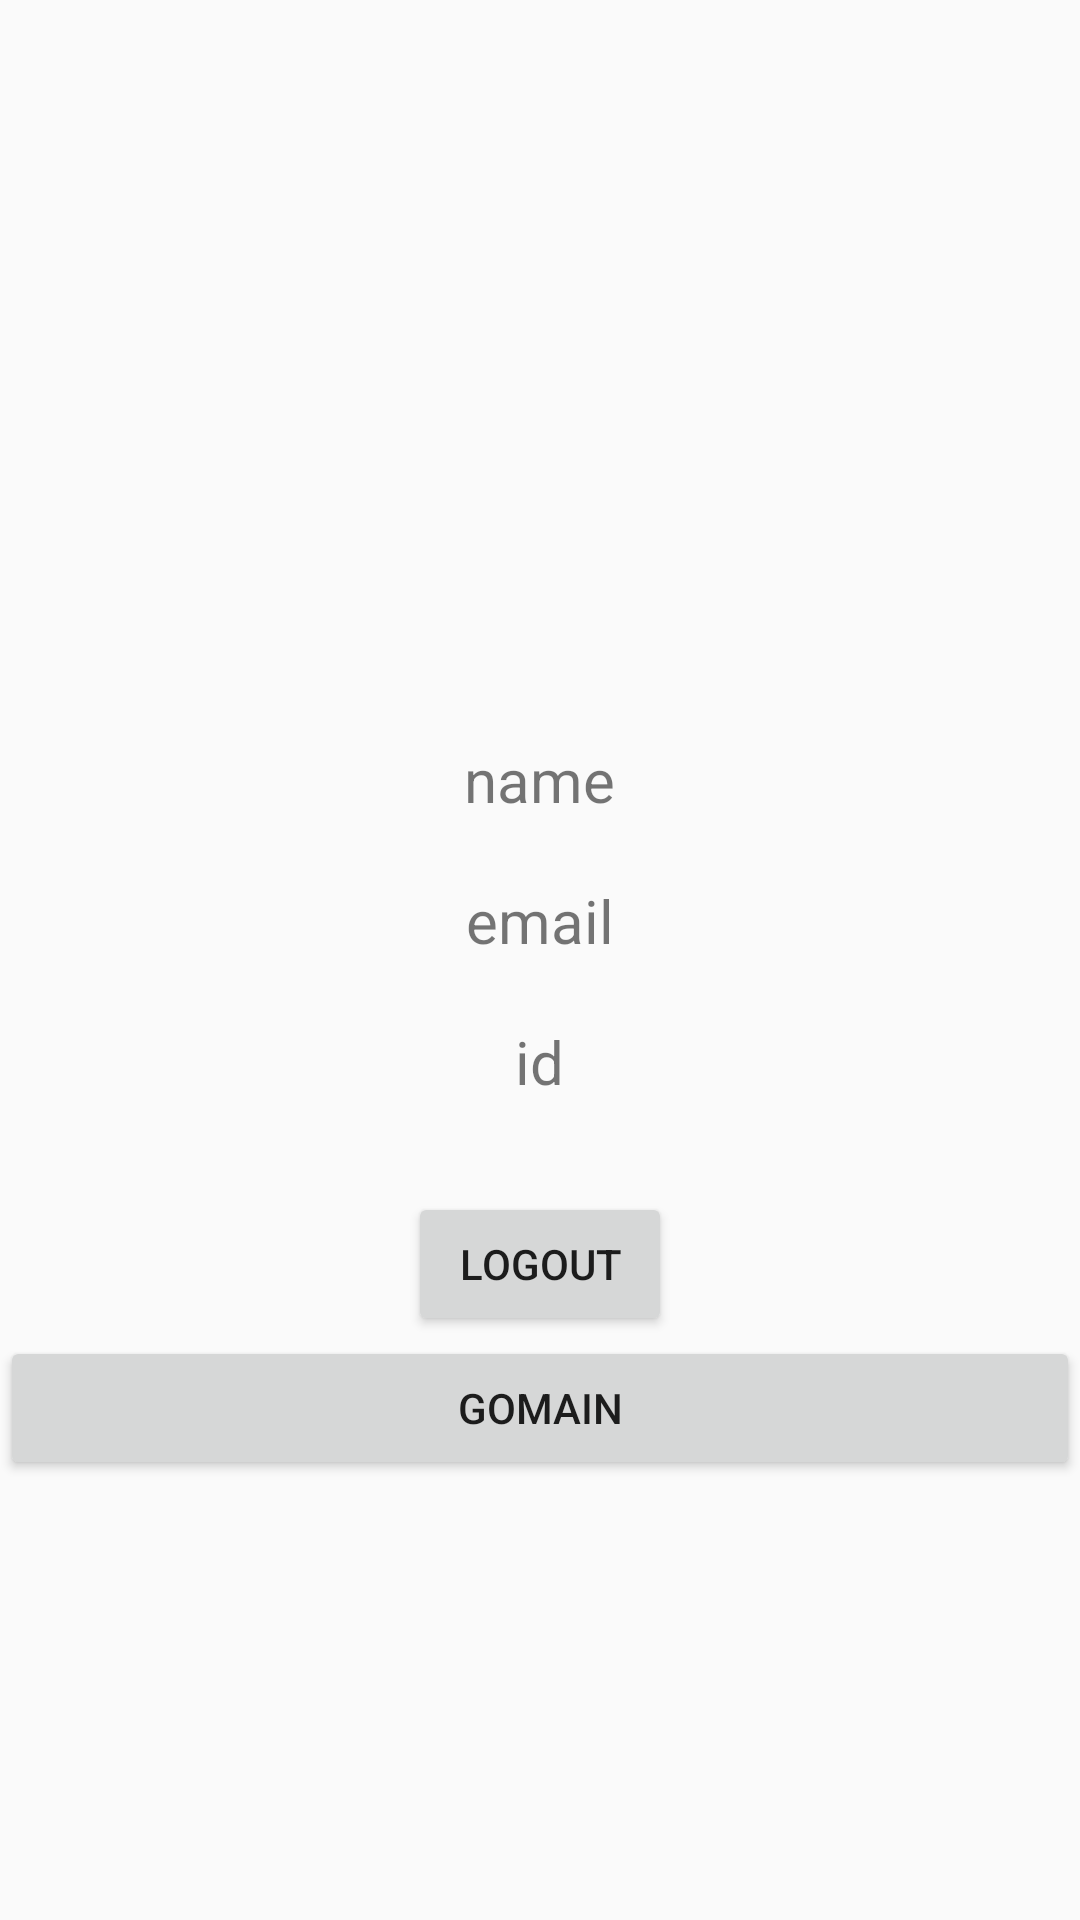

Here is an Android app screen rendered from its layout file. Give the layout XML and the strings, colors and styles it references.
<!-- AndroidManifest.xml: application theme Theme.AppCompat.Light.NoActionBar -->
<!-- res/layout/activity_profile.xml -->
<?xml version="1.0" encoding="utf-8"?>
<RelativeLayout xmlns:android="http://schemas.android.com/apk/res/android"
    xmlns:app="http://schemas.android.com/apk/res-auto"
    xmlns:tools="http://schemas.android.com/tools"
    android:layout_width="match_parent"
    android:layout_height="match_parent"
    tools:context=".ProfileActivity">

    <LinearLayout
        android:layout_width="match_parent"
        android:layout_height="match_parent"
        android:gravity="center"
        android:orientation="vertical">
        <ImageView
            android:layout_width="80dp"
            android:layout_height="80dp"
            android:id="@+id/profileImage"
            />
        <TextView
            android:layout_width="wrap_content"
            android:layout_height="wrap_content"
            android:id="@+id/name"
            android:text="name"
            android:textSize="20dp"
            android:layout_marginTop="20dp"/>
        <TextView
            android:layout_width="wrap_content"
            android:layout_height="wrap_content"
            android:id="@+id/email"
            android:textSize="20dp"
            android:text="email"
            android:layout_marginTop="20dp"/>
        <TextView
            android:layout_width="wrap_content"
            android:layout_height="wrap_content"
            android:id="@+id/userId"
            android:textSize="20dp"
            android:text="id"
            android:layout_marginTop="20dp"/>
        <Button
            android:layout_width="wrap_content"
            android:layout_height="wrap_content"
            android:id="@+id/logoutBtn"
            android:text="Logout"
            android:layout_marginTop="30dp"/>

        <Button
            android:id="@+id/gomain"
            android:layout_width="match_parent"
            android:layout_height="wrap_content"
            android:text="gomain" />
    </LinearLayout>

</RelativeLayout>
<!-- resources referenced by this layout -->
<resources>

</resources>
